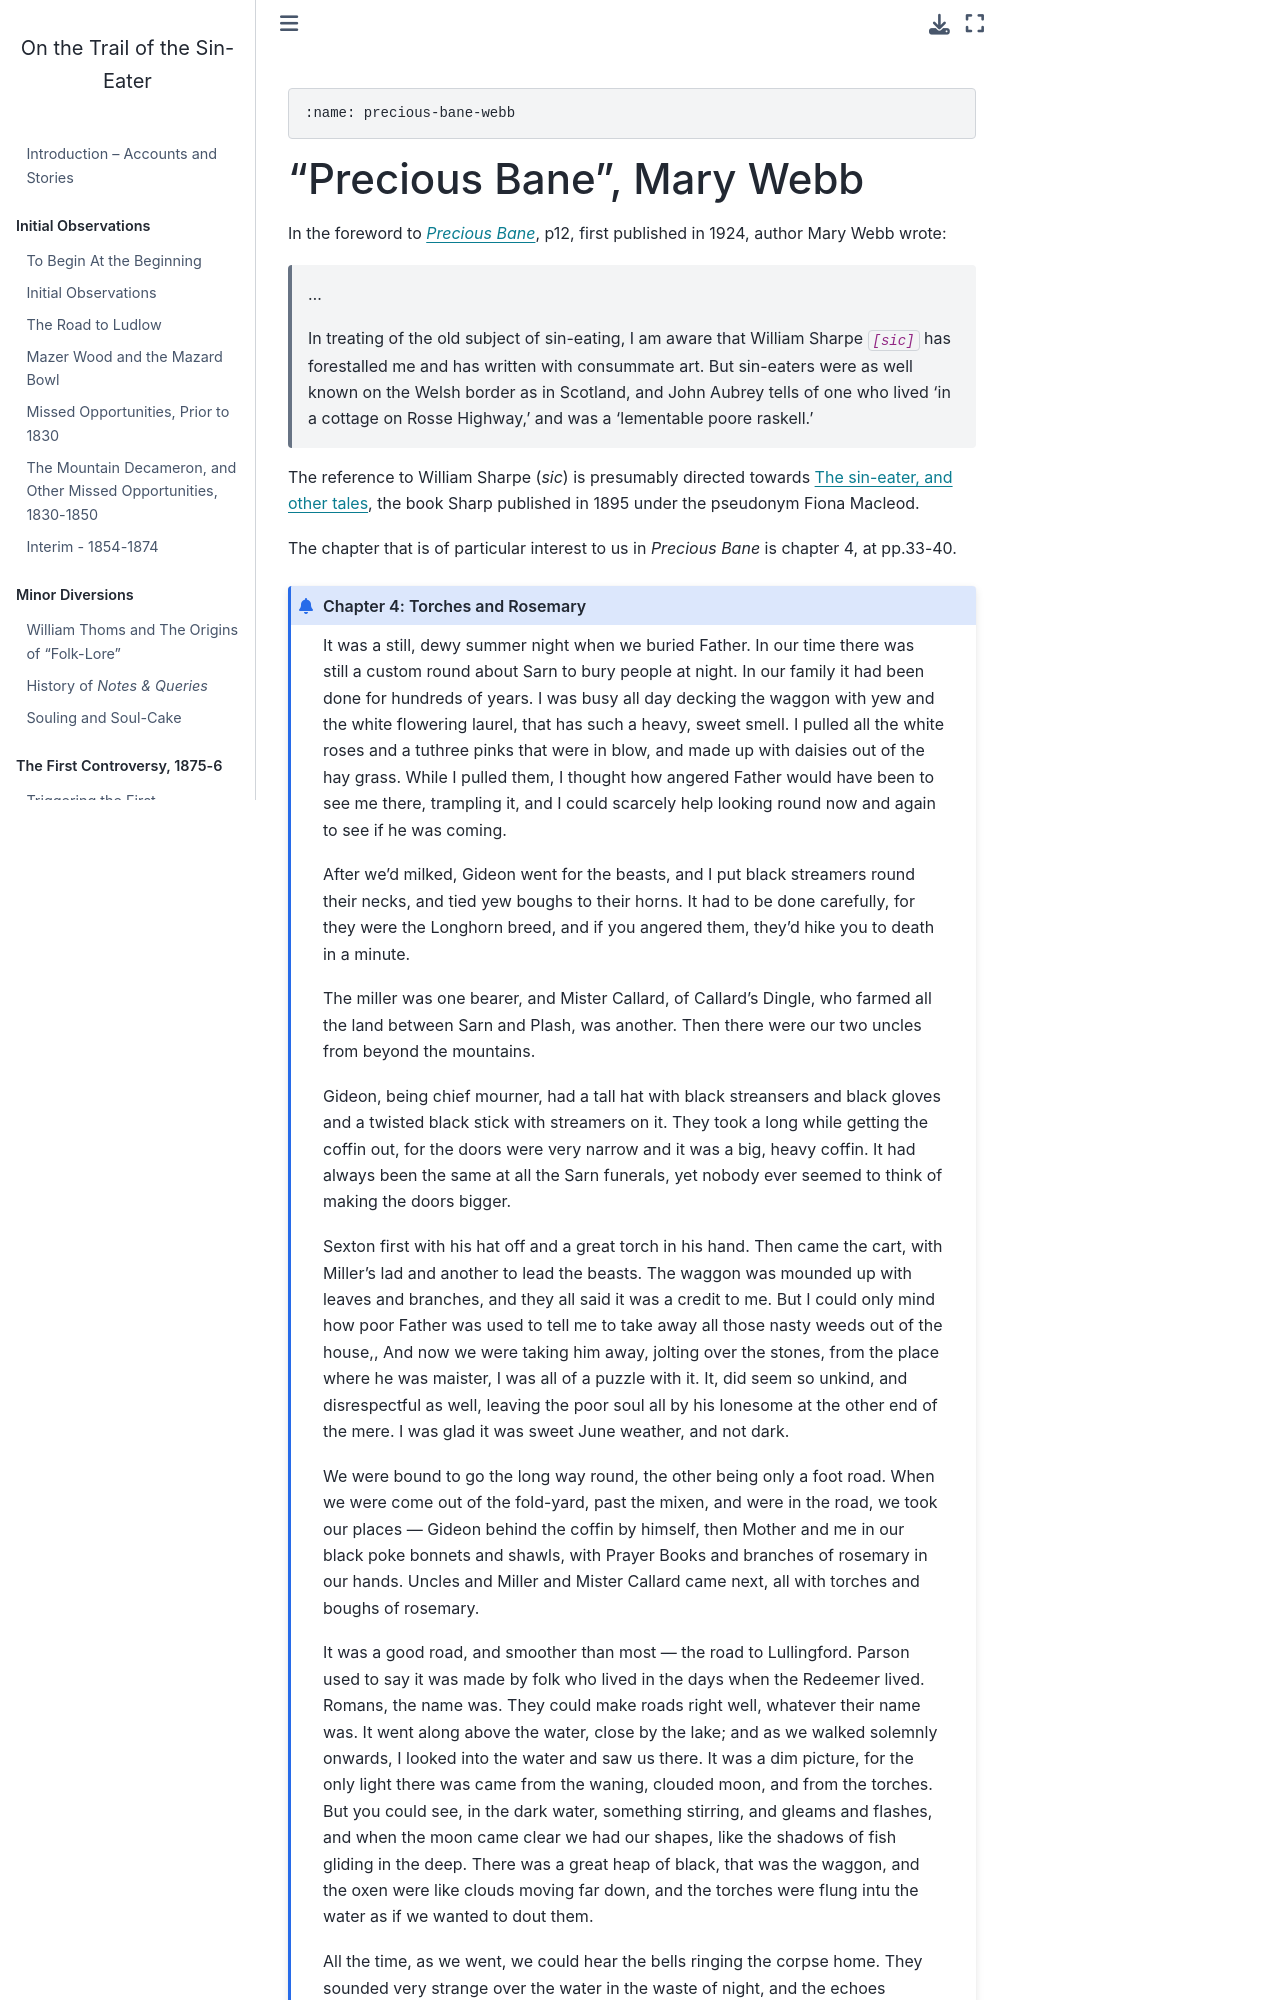

repository: psychemedia/sin-eater-resources · page: _precious_bane_webb.html · generator: jekyll

```{index}! single: Webb, Mary; Precious Bane, 1924
:name: precious-bane-webb
```
# "Precious Bane", Mary Webb

In the foreword to [*Precious Bane*](https://archive.org/details/in.ernet.dli.2015.350751), p12, first published in 1924, author Mary Webb wrote:

> ...
>
> In treating of the old subject of sin-eating, I am aware that William Sharpe *`[sic]`* has forestalled me and has written with consummate art. But sin-eaters were as well known on the Welsh border as in Scotland, and John Aubrey tells of one who lived 'in a cottage on Rosse Highway,' and was a 'lementable poore raskell.'

The reference to William Sharpe (*sic*) is presumably directed towards [The sin-eater, and other tales](https://archive.org/details/sineaterothertal00sharuoft/page/16/mode/2up), the book Sharp published in 1895 under the pseudonym Fiona Macleod.

The chapter that is of particular interest to us in *Precious Bane* is chapter 4, at pp.33-40.

```{admonition} Chapter 4: Torches and Rosemary

It was a still, dewy summer night when we buried Father. In our time there was still a custom round about Sarn to bury people at night. In our family it had been done for hundreds of years. I was busy all day decking the waggon with yew and the white flowering laurel, that has such a heavy, sweet smell. I pulled all the white roses and a tuthree pinks that were in blow, and made up with daisies out of the hay grass. While I pulled them, I thought how angered Father would have been to see me there, trampling it, and I could scarcely help looking round now and again to see if he was coming.

After we'd milked, Gideon went for the beasts, and I put black streamers round their necks, and tied yew boughs to their horns. It had to be done carefully, for they were the Longhorn breed, and if you angered them, they'd hike you to death in a minute.

The miller was one bearer, and Mister Callard, of Callard's Dingle, who farmed all the land between Sarn and Plash, was another. Then there were our two uncles from beyond the mountains.

Gideon, being chief mourner, had a tall hat with black streansers and black gloves and a twisted black stick with streamers on it. They took a long while getting the coffin out, for the doors were very narrow and it was a big, heavy coffin. It had always been the same at all the Sarn funerals, yet nobody ever seemed to think of making the doors bigger.

Sexton first with his hat off and a great torch in his hand. Then came the cart, with Miller's lad and another to lead the beasts. The waggon was mounded up with leaves and branches, and they all said it was a credit to me. But I could only mind how poor Father was used to tell me to take away all those nasty weeds out of the house,, And now we were taking him away, jolting over the stones, from the place where he was maister, I was all of a puzzle with it. It, did seem so unkind, and disrespectful as well, leaving the poor soul all by his lonesome at the other end of the mere. I was glad it was sweet June weather, and not dark.

We were bound to go the long way round, the other being only a foot road. When we were come out of the fold-yard, past the mixen, and were in the road, we took our places — Gideon behind the coffin by himself, then Mother and me in our black poke bonnets and shawls, with Prayer Books and branches of rosemary in our hands. Uncles and Miller and Mister Callard came next, all with torches and boughs of rosemary.
